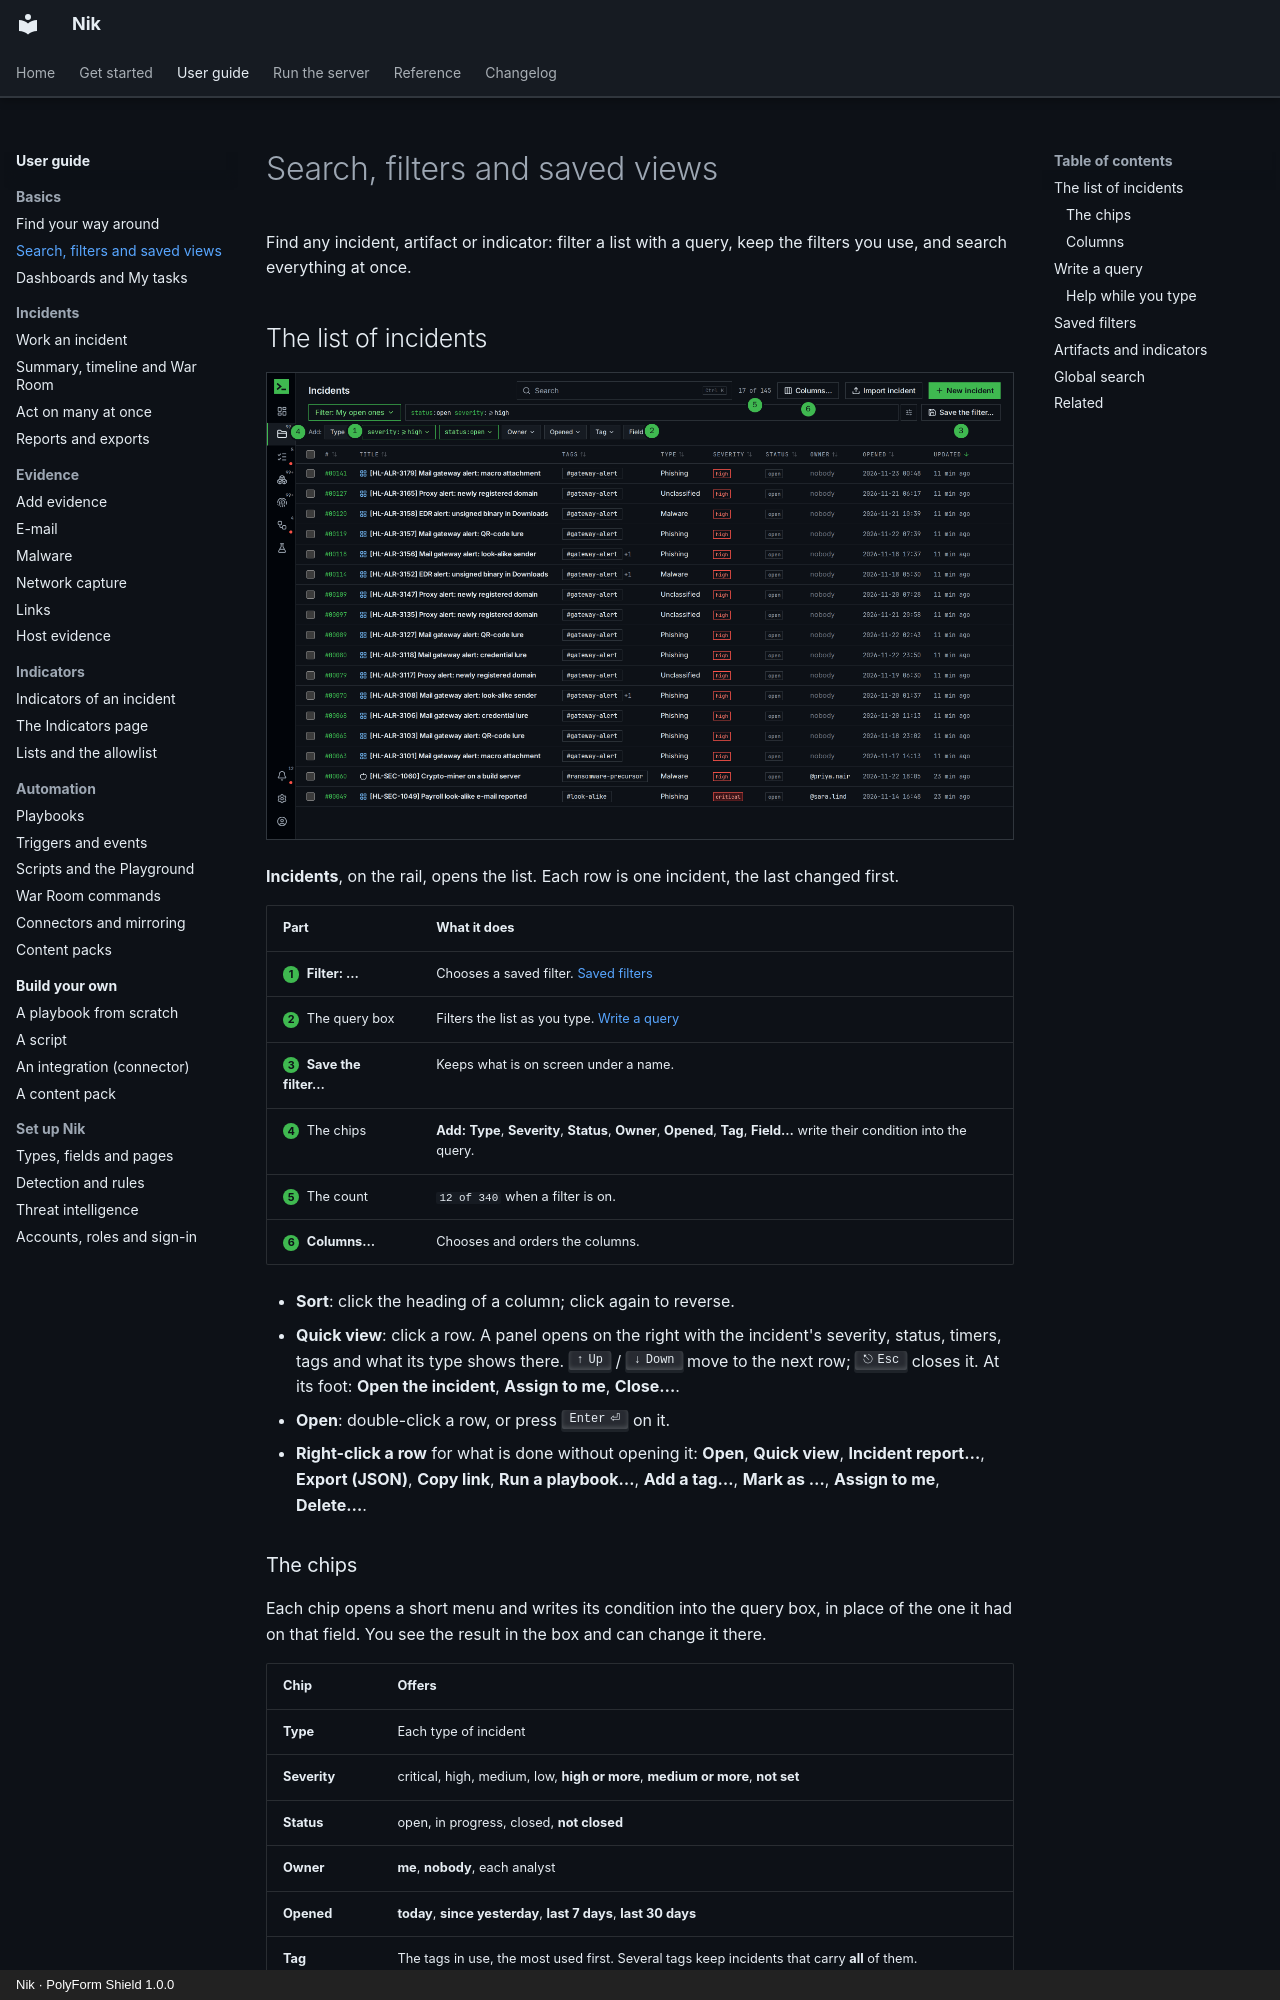

repository: n36l3c7/Nik · page: guide/search/index.html · generator: mkdocs · copyright: Nik · PolyForm Shield 1.0.0

# Search, filters and saved views

Find any incident, artifact or indicator: filter a list with a query, keep the filters you use, and search everything at once.

## The list of incidents

![The list of incidents, with the query box and the chips](../img/guide/search-1-list.png)

**Incidents**, on the rail, opens the list. Each row is one incident, the last changed first.

| Part | What it does |
|---|---|
| <span class="step">1</span> **Filter: …** | Chooses a saved filter. [Saved filters](#saved-filters) |
| <span class="step">2</span> The query box | Filters the list as you type. [Write a query](#write-a-query) |
| <span class="step">3</span> **Save the filter…** | Keeps what is on screen under a name. |
| <span class="step">4</span> The chips | **Add:** **Type**, **Severity**, **Status**, **Owner**, **Opened**, **Tag**, **Field…** write their condition into the query. |
| <span class="step">5</span> The count | `12 of 340` when a filter is on. |
| <span class="step">6</span> **Columns…** | Chooses and orders the columns. |

- **Sort**: click the heading of a column; click again to reverse.
- **Quick view**: click a row. A panel opens on the right with the incident's severity, status, timers, tags and what its type shows there. ++up++ / ++down++ move to the next row; ++esc++ closes it. At its foot: **Open the incident**, **Assign to me**, **Close…**.
- **Open**: double-click a row, or press ++enter++ on it.
- **Right-click a row** for what is done without opening it: **Open**, **Quick view**, **Incident report…**, **Export (JSON)**, **Copy link**, **Run a playbook…**, **Add a tag…**, **Mark as …**, **Assign to me**, **Delete…**.
